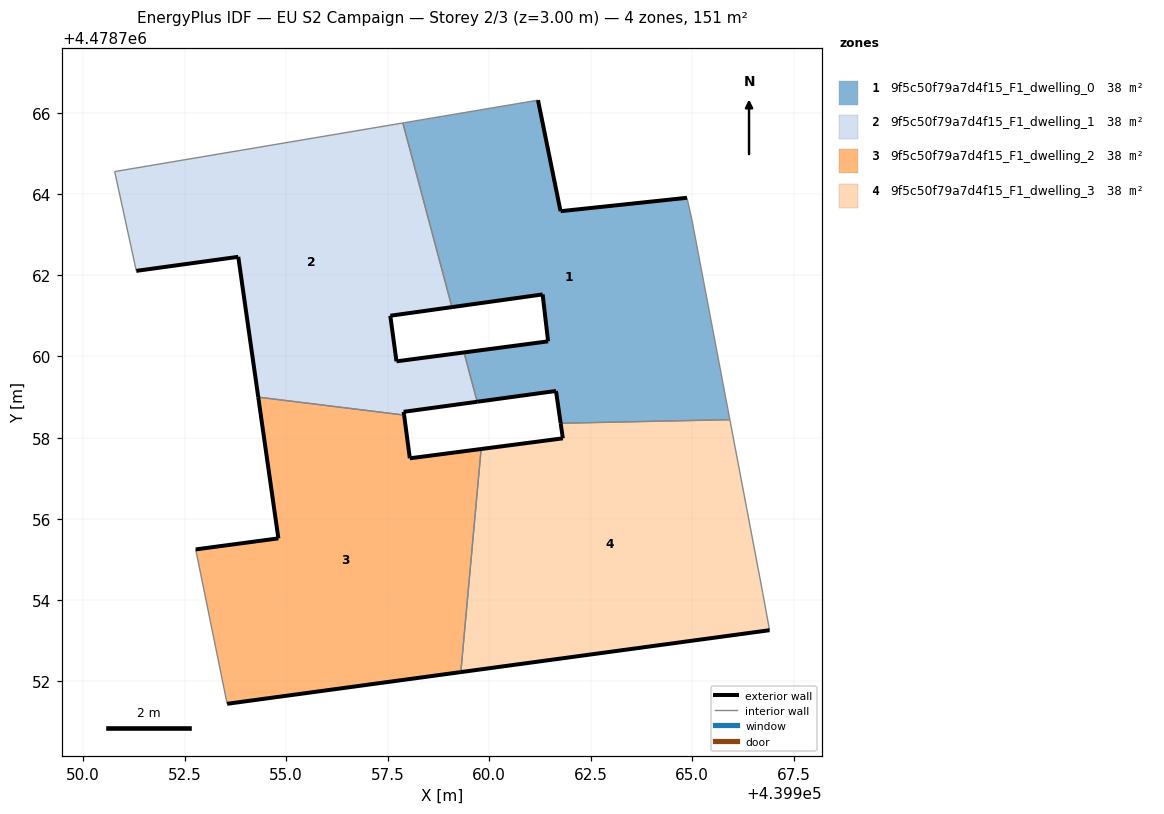
=== STOREY PLAN SPEC (per zone: floor XY polygon, exterior-wall plan segments, windows/doors) ===
zone 1: 9f5c50f79a7d4f15_F1_dwelling_0  (37.7 m²)
  floor: (439965.93, 4478758.44) (439964.99, 4478763.36) (439964.87, 4478763.91) (439961.76, 4478763.58) (439961.20, 4478766.31) (439957.87, 4478765.75) (439959.08, 4478761.21) (439961.32, 4478761.53) (439961.45, 4478760.37) (439959.38, 4478760.10) (439959.70, 4478758.88) (439961.65, 4478759.15) (439961.76, 4478758.35)
  exterior wall: (439961.76, 4478763.58) – (439964.87, 4478763.91)  [3.1 m]
  exterior wall: (439961.76, 4478758.35) – (439961.65, 4478759.15)  [0.8 m]
  exterior wall: (439961.65, 4478759.15) – (439959.70, 4478758.88)  [2.0 m]
  exterior wall: (439959.38, 4478760.10) – (439961.45, 4478760.37)  [2.1 m]
  exterior wall: (439961.45, 4478760.37) – (439961.32, 4478761.53)  [1.2 m]
  exterior wall: (439961.32, 4478761.53) – (439959.08, 4478761.21)  [2.3 m]
  exterior wall: (439961.20, 4478766.31) – (439961.76, 4478763.58)  [2.8 m]
  interior walls: 6
zone 2: 9f5c50f79a7d4f15_F1_dwelling_1  (37.8 m²)
  floor: (439959.70, 4478758.88) (439959.38, 4478760.10) (439957.72, 4478759.88) (439957.56, 4478761.00) (439959.08, 4478761.21) (439957.87, 4478765.75) (439950.77, 4478764.55) (439951.31, 4478762.11) (439953.82, 4478762.45) (439954.31, 4478759.00) (439957.90, 4478758.55) (439957.89, 4478758.63)
  exterior wall: (439959.08, 4478761.21) – (439957.56, 4478761.00)  [1.5 m]
  exterior wall: (439957.56, 4478761.00) – (439957.72, 4478759.88)  [1.1 m]
  exterior wall: (439957.72, 4478759.88) – (439959.38, 4478760.10)  [1.7 m]
  exterior wall: (439959.70, 4478758.88) – (439957.89, 4478758.63)  [1.8 m]
  exterior wall: (439957.89, 4478758.63) – (439957.90, 4478758.55)  [0.1 m]
  exterior wall: (439954.31, 4478759.00) – (439953.82, 4478762.45)  [3.5 m]
  exterior wall: (439953.82, 4478762.45) – (439951.31, 4478762.11)  [2.5 m]
  interior walls: 5
zone 3: 9f5c50f79a7d4f15_F1_dwelling_2  (37.7 m²)
  floor: (439959.30, 4478752.22) (439959.80, 4478757.72) (439958.04, 4478757.49) (439957.90, 4478758.55) (439954.31, 4478759.00) (439954.81, 4478755.52) (439952.77, 4478755.25) (439953.54, 4478751.44)
  exterior wall: (439952.77, 4478755.25) – (439954.81, 4478755.52)  [2.1 m]
  exterior wall: (439954.81, 4478755.52) – (439954.31, 4478759.00)  [3.5 m]
  exterior wall: (439957.90, 4478758.55) – (439958.04, 4478757.49)  [1.1 m]
  exterior wall: (439958.04, 4478757.49) – (439959.80, 4478757.72)  [1.8 m]
  exterior wall: (439959.30, 4478752.22) – (439953.54, 4478751.44)  [5.8 m]
  interior walls: 3
zone 4: 9f5c50f79a7d4f15_F1_dwelling_3  (37.7 m²)
  floor: (439966.91, 4478753.26) (439966.73, 4478754.19) (439965.93, 4478758.44) (439961.76, 4478758.35) (439961.81, 4478757.98) (439959.80, 4478757.72) (439959.30, 4478752.22)
  exterior wall: (439966.91, 4478753.26) – (439959.30, 4478752.22)  [7.7 m]
  exterior wall: (439959.80, 4478757.72) – (439961.81, 4478757.98)  [2.0 m]
  exterior wall: (439961.81, 4478757.98) – (439961.76, 4478758.35)  [0.4 m]
  interior walls: 4

=== DERIVED (storey summary) ===
Building: EU S2 Campaign
Storey: 2 of 3  (floor level z = 3.00 m)
Storey gross floor area: 151.0 m²
Zones on this storey: 4
  - 9f5c50f79a7d4f15_F1_dwelling_0: floor 37.7 m²; exterior wall 14.2 m (42.6 m²); WWR 0.0%
  - 9f5c50f79a7d4f15_F1_dwelling_1: floor 37.8 m²; exterior wall 12.3 m (36.8 m²); WWR 0.0%
  - 9f5c50f79a7d4f15_F1_dwelling_2: floor 37.7 m²; exterior wall 14.2 m (42.7 m²); WWR 0.0%
  - 9f5c50f79a7d4f15_F1_dwelling_3: floor 37.7 m²; exterior wall 10.1 m (30.2 m²); WWR 0.0%
Zone adjacency (shared interzone walls):
  - 9f5c50f79a7d4f15_F1_dwelling_0 ↔ 9f5c50f79a7d4f15_F1_dwelling_1
  - 9f5c50f79a7d4f15_F1_dwelling_0 ↔ 9f5c50f79a7d4f15_F1_dwelling_3
  - 9f5c50f79a7d4f15_F1_dwelling_1 ↔ 9f5c50f79a7d4f15_F1_dwelling_2
  - 9f5c50f79a7d4f15_F1_dwelling_2 ↔ 9f5c50f79a7d4f15_F1_dwelling_3